Labelled photos from "bloodmnist", an image-classification folder in BhavaniSankarRS/emperical-analysis. The possible labels are: basophil, eosinophil, erythroblast, immature granulocytes(myelocytes, metamyelocytes and promyelocytes), lymphocyte, monocyte, neutrophil, platelet.

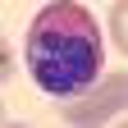
Label: eosinophil

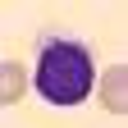
Label: lymphocyte

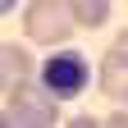
Label: erythroblast

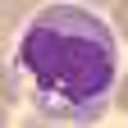
Label: monocyte

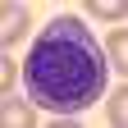
Label: immature granulocytes(myelocytes, metamyelocytes and promyelocytes)

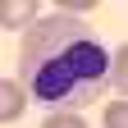
Label: neutrophil
